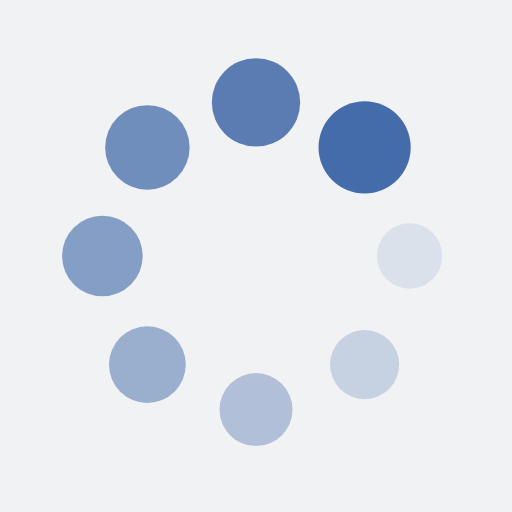
t = 0.00 s
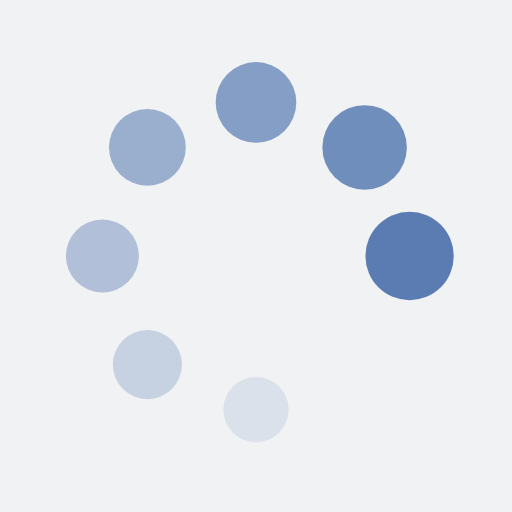
t = 0.34 s
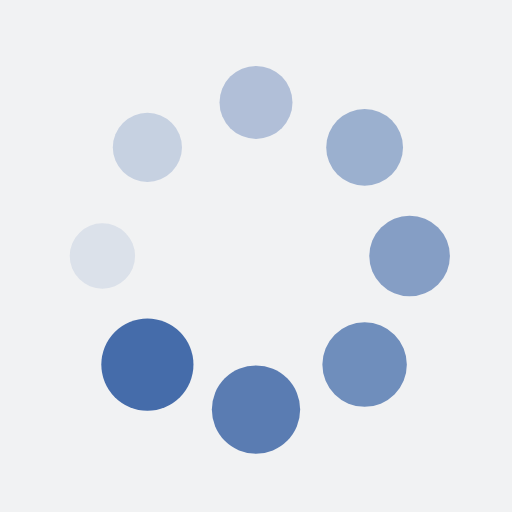
t = 0.69 s
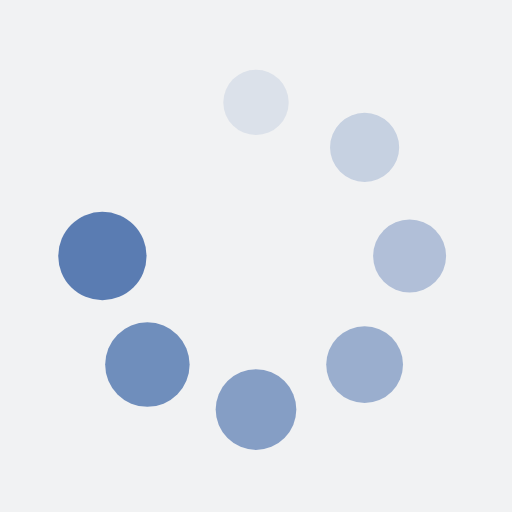
t = 1.03 s

The animated SVG that drew these frames (rendered in a browser with its animation timeline set to each time). Animation: 16 SMIL elements (animate=8,animateTransform=8); one cycle of 1.37 s, repeats indefinitely.

<?xml version="1.0" encoding="utf-8"?>
<svg xmlns="http://www.w3.org/2000/svg" xmlns:xlink="http://www.w3.org/1999/xlink" style="margin: auto; background: rgb(241, 242, 243); display: block; shape-rendering: auto;" width="100px" height="100px" viewBox="0 0 100 100" preserveAspectRatio="xMidYMid">
<g transform="translate(80,50)">
<g transform="rotate(0)">
<circle cx="0" cy="0" r="6" fill="#456caa" fill-opacity="1">
  <animateTransform attributeName="transform" type="scale" begin="-1.1986301369863013s" values="1.5 1.5;1 1" keyTimes="0;1" dur="1.36986301369863s" repeatCount="indefinite"></animateTransform>
  <animate attributeName="fill-opacity" keyTimes="0;1" dur="1.36986301369863s" repeatCount="indefinite" values="1;0" begin="-1.1986301369863013s"></animate>
</circle>
</g>
</g><g transform="translate(71.21320343559643,71.21320343559643)">
<g transform="rotate(45)">
<circle cx="0" cy="0" r="6" fill="#456caa" fill-opacity="0.875">
  <animateTransform attributeName="transform" type="scale" begin="-1.0273972602739725s" values="1.5 1.5;1 1" keyTimes="0;1" dur="1.36986301369863s" repeatCount="indefinite"></animateTransform>
  <animate attributeName="fill-opacity" keyTimes="0;1" dur="1.36986301369863s" repeatCount="indefinite" values="1;0" begin="-1.0273972602739725s"></animate>
</circle>
</g>
</g><g transform="translate(50,80)">
<g transform="rotate(90)">
<circle cx="0" cy="0" r="6" fill="#456caa" fill-opacity="0.75">
  <animateTransform attributeName="transform" type="scale" begin="-0.8561643835616437s" values="1.5 1.5;1 1" keyTimes="0;1" dur="1.36986301369863s" repeatCount="indefinite"></animateTransform>
  <animate attributeName="fill-opacity" keyTimes="0;1" dur="1.36986301369863s" repeatCount="indefinite" values="1;0" begin="-0.8561643835616437s"></animate>
</circle>
</g>
</g><g transform="translate(28.786796564403577,71.21320343559643)">
<g transform="rotate(135)">
<circle cx="0" cy="0" r="6" fill="#456caa" fill-opacity="0.625">
  <animateTransform attributeName="transform" type="scale" begin="-0.684931506849315s" values="1.5 1.5;1 1" keyTimes="0;1" dur="1.36986301369863s" repeatCount="indefinite"></animateTransform>
  <animate attributeName="fill-opacity" keyTimes="0;1" dur="1.36986301369863s" repeatCount="indefinite" values="1;0" begin="-0.684931506849315s"></animate>
</circle>
</g>
</g><g transform="translate(20,50.00000000000001)">
<g transform="rotate(180)">
<circle cx="0" cy="0" r="6" fill="#456caa" fill-opacity="0.5">
  <animateTransform attributeName="transform" type="scale" begin="-0.5136986301369862s" values="1.5 1.5;1 1" keyTimes="0;1" dur="1.36986301369863s" repeatCount="indefinite"></animateTransform>
  <animate attributeName="fill-opacity" keyTimes="0;1" dur="1.36986301369863s" repeatCount="indefinite" values="1;0" begin="-0.5136986301369862s"></animate>
</circle>
</g>
</g><g transform="translate(28.78679656440357,28.786796564403577)">
<g transform="rotate(225)">
<circle cx="0" cy="0" r="6" fill="#456caa" fill-opacity="0.375">
  <animateTransform attributeName="transform" type="scale" begin="-0.3424657534246575s" values="1.5 1.5;1 1" keyTimes="0;1" dur="1.36986301369863s" repeatCount="indefinite"></animateTransform>
  <animate attributeName="fill-opacity" keyTimes="0;1" dur="1.36986301369863s" repeatCount="indefinite" values="1;0" begin="-0.3424657534246575s"></animate>
</circle>
</g>
</g><g transform="translate(49.99999999999999,20)">
<g transform="rotate(270)">
<circle cx="0" cy="0" r="6" fill="#456caa" fill-opacity="0.25">
  <animateTransform attributeName="transform" type="scale" begin="-0.17123287671232876s" values="1.5 1.5;1 1" keyTimes="0;1" dur="1.36986301369863s" repeatCount="indefinite"></animateTransform>
  <animate attributeName="fill-opacity" keyTimes="0;1" dur="1.36986301369863s" repeatCount="indefinite" values="1;0" begin="-0.17123287671232876s"></animate>
</circle>
</g>
</g><g transform="translate(71.21320343559643,28.78679656440357)">
<g transform="rotate(315)">
<circle cx="0" cy="0" r="6" fill="#456caa" fill-opacity="0.125">
  <animateTransform attributeName="transform" type="scale" begin="0s" values="1.5 1.5;1 1" keyTimes="0;1" dur="1.36986301369863s" repeatCount="indefinite"></animateTransform>
  <animate attributeName="fill-opacity" keyTimes="0;1" dur="1.36986301369863s" repeatCount="indefinite" values="1;0" begin="0s"></animate>
</circle>
</g>
</g>
<!-- [ldio] generated by https://loading.io/ --></svg>
